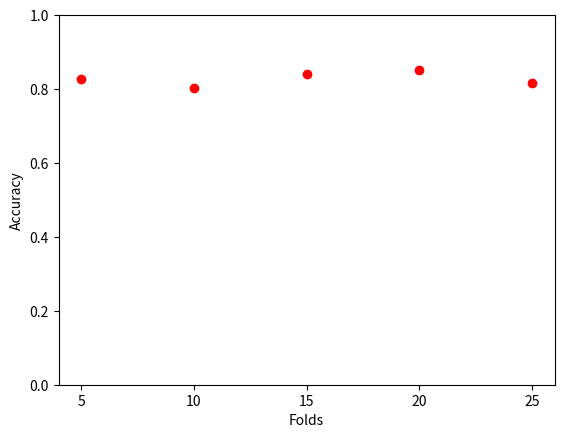

Write the Python code that produced this figure.

import matplotlib.pyplot as plt
import collections


def plotROC(actual_vector, predicted_vector, confidences_vector):
    # we assume the true class is mine.
    # gather how many instances in the actual vector have mine

    # print(actual_vector)
    # print(predicted_vector)
    # print(confidences_vector)

    counts = dict(collections.Counter(actual_vector))
    # print(counts)
    # sort based on confidences
    sorted_confidence_indices = [x[0] for x in sorted(enumerate(confidences_vector), key=lambda x:x[1])]
    sorted_confidence_indices.reverse()
    # print(sorted_confidence_indices)
    new_confidences = []
    new_labels = []
    for s in sorted_confidence_indices:
        new_confidences.append(confidences_vector[s])
        new_labels.append(actual_vector[s])
    #
    # print(new_confidences)
    # print(new_labels)
    TP = 0
    FP = 0
    last_TP = 0
    TPR_list = []
    FPR_list = []
    for i in range(len(new_labels)):
        if i > 0:
            # print('Check1')
            if (new_confidences[i]!=new_confidences[i-1]):
                # print("Check2")
                if new_labels[i] == "Rock":
                    # print("Check3")
                    if TP > last_TP:
                        # print("Check4")
                        FPR = 1.0* FP/counts["Rock"]
                        TPR = 1.0 * TP/counts["Mine"]

                        TPR_list.append(TPR)
                        FPR_list.append(FPR)
                        last_TP = TP

        if new_labels[i] == 'Mine':
            TP+=1
        else:
            FP+=1

    FPR = FP / counts["Rock"]
    TPR = TP / counts["Mine"]
    TPR_list.append(TPR)
    FPR_list.append(FPR)
    plt.plot(FPR_list, TPR_list)
    plt.xlabel("FPR")
    plt.ylabel("TPR")
    plt.show()


def plot_num_epochs_accuracy():
    num_epochs = [25,50,75,100]
    accuracy = [0.8221153846153846, 0.8221153846153846, 0.8125,0.8221153846153846]
    plt.plot(num_epochs, accuracy, 'ro')
    plt.ylim((0,1))
    plt.xticks(num_epochs)
    plt.xlabel("Epochs")
    plt.ylabel("Accuracy")
    plt.show()

def plot_num_folds_accuracy():
    num_folds = [5,10,15,20,25]
    accuracy = [0.8269230769230769, 0.8028846153846154, 0.8413461538461539, 0.8509615384615384, 0.8173076923076923]
    plt.plot(num_folds, accuracy, 'ro')
    plt.ylim((0,1))
    plt.xticks(num_folds)
    plt.xlabel("Folds")
    plt.ylabel("Accuracy")
    plt.show()

if __name__ == "__main__":
    plot_num_folds_accuracy()
